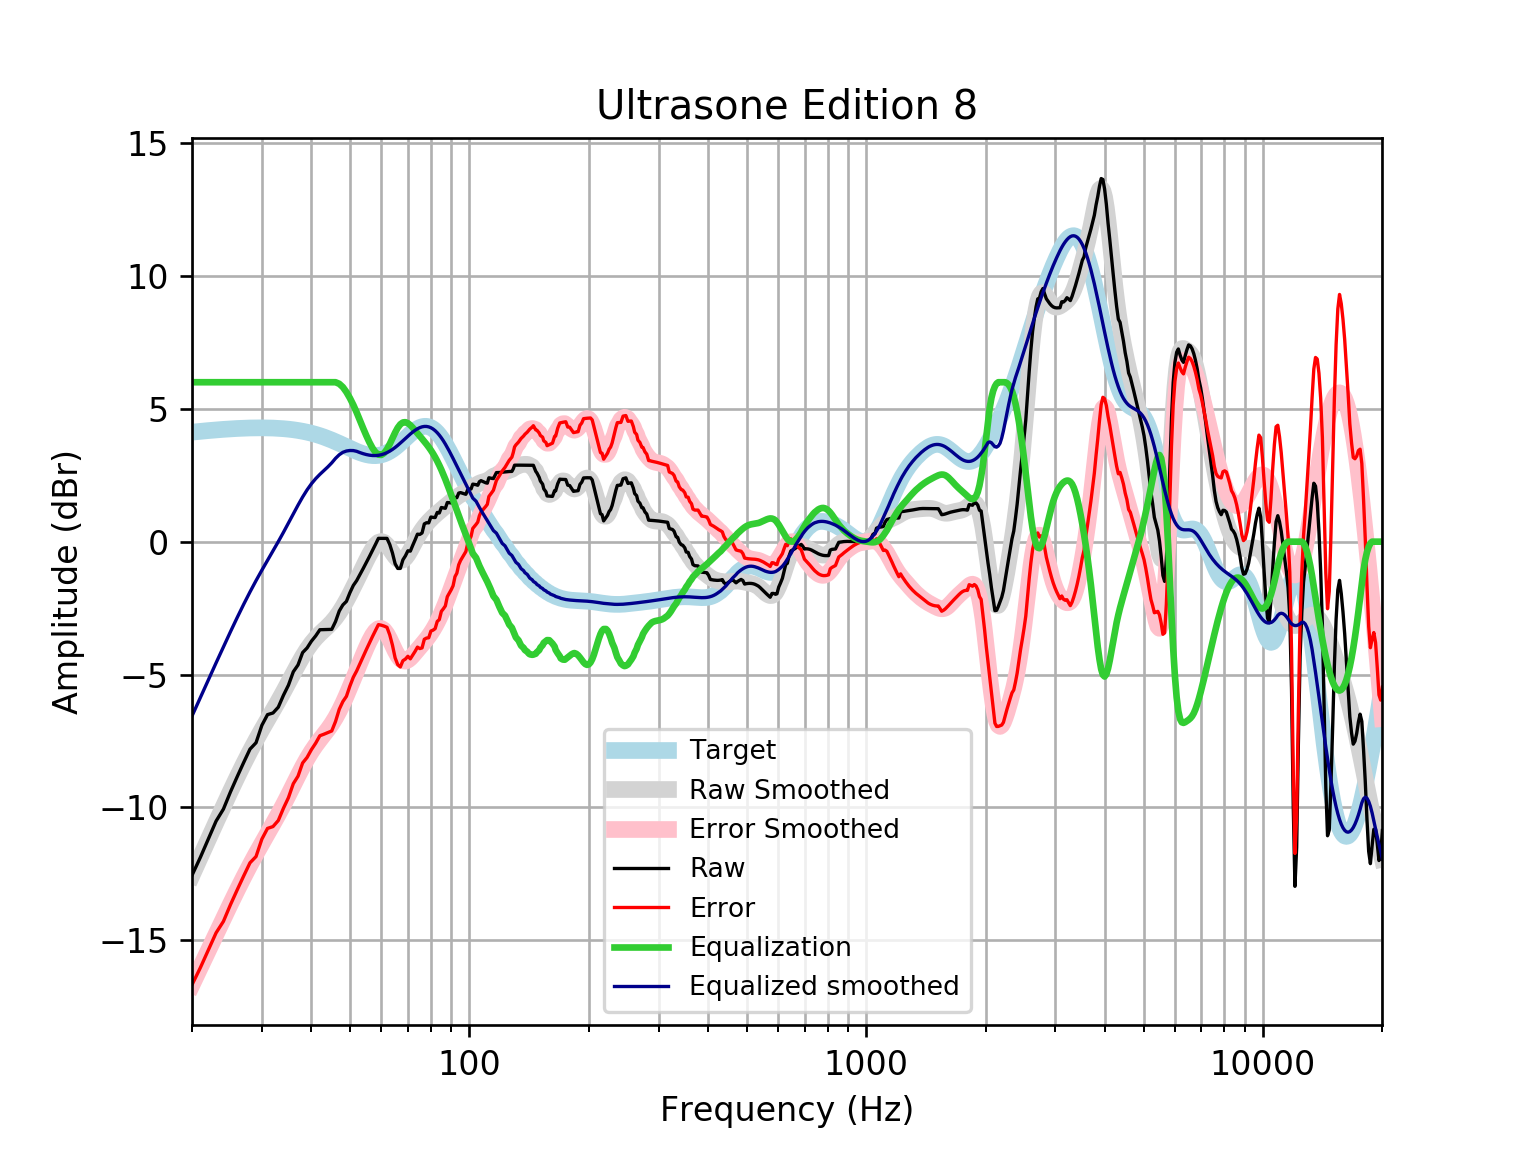

Source data for this figure (header and first rows):
frequency, raw, error, smoothed, error_smoothed, equalization, equalized_raw, equalized_smoothed, target
20, -12.56, -16.68, -12.56, -16.68, 6, -6.557, -6.562, 4.121
21, -11.88, -16.03, -11.86, -16.01, 6.0, -5.877, -5.862, 4.152
22, -11.18, -15.36, -11.2, -15.38, 6.0, -5.179, -5.195, 4.18
23, -10.52, -14.72, -10.56, -14.77, 6, -4.516, -4.561, 4.205
24, -10.06, -14.29, -9.96, -14.19, 6, -4.064, -3.96, 4.227
25, -9.418, -13.66, -9.39, -13.63, 6, -3.418, -3.39, 4.245
26, -8.844, -13.1, -8.854, -13.11, 6.0, -2.844, -2.854, 4.259
27, -8.307, -12.58, -8.355, -12.63, 6.0, -2.307, -2.355, 4.271
28, -7.807, -12.09, -7.893, -12.17, 6, -1.807, -1.893, 4.278
29, -7.567, -11.85, -7.467, -11.75, 6, -1.567, -1.467, 4.283
30, -6.91, -11.19, -7.073, -11.36, 6, -0.9101, -1.073, 4.284
31, -6.509, -10.79, -6.703, -10.98, 6, -0.5094, -0.7028, 4.281
32, -6.447, -10.72, -6.347, -10.62, 6, -0.4472, -0.3474, 4.275
33, -6.228, -10.49, -5.998, -10.26, 6.0, -0.2282, 0.001968, 4.265
34, -5.782, -10.03, -5.649, -9.9, 6, 0.2183, 0.3508, 4.251
35, -5.401, -9.635, -5.3, -9.533, 6.0, 0.5986, 0.6997, 4.233
36, -4.897, -9.108, -4.956, -9.167, 6, 1.103, 1.044, 4.211
37, -4.641, -8.826, -4.626, -8.811, 6, 1.359, 1.374, 4.185
38, -4.174, -8.329, -4.321, -8.475, 6, 1.826, 1.679, 4.155
39, -4, -8.12, -4.051, -8.17, 6, 2, 1.949, 4.12
40, -3.744, -7.824, -3.82, -7.9, 6, 2.256, 2.18, 4.08
41, -3.546, -7.582, -3.629, -7.664, 6, 2.454, 2.371, 4.037
42, -3.314, -7.303, -3.468, -7.455, 6, 2.686, 2.532, 3.989
43, -3.31, -7.247, -3.324, -7.26, 6.0, 2.69, 2.676, 3.937
44, -3.305, -7.186, -3.185, -7.064, 6, 2.695, 2.815, 3.881
45, -3.3, -7.123, -3.034, -6.856, 6, 2.7, 2.966, 3.823
46, -3.006, -6.768, -2.864, -6.625, 6, 2.994, 3.136, 3.762
47, -2.611, -6.31, -2.67, -6.368, 5.941, 3.33, 3.271, 3.7
48, -2.38, -6.017, -2.453, -6.088, 5.816, 3.436, 3.363, 3.636
49, -2.247, -5.821, -2.219, -5.791, 5.63, 3.383, 3.412, 3.574
50, -1.921, -5.434, -1.972, -5.484, 5.403, 3.481, 3.431, 3.512
51, -1.648, -5.102, -1.719, -5.173, 5.147, 3.499, 3.428, 3.454
52, -1.466, -4.866, -1.464, -4.864, 4.864, 3.398, 3.4, 3.4
53, -1.239, -4.59, -1.208, -4.561, 4.561, 3.322, 3.352, 3.351
54, -1.013, -4.322, -0.9559, -4.267, 4.267, 3.255, 3.311, 3.31
55, -0.7859, -4.062, -0.711, -3.99, 3.99, 3.204, 3.279, 3.276
56, -0.5584, -3.811, -0.482, -3.737, 3.737, 3.179, 3.255, 3.253
57, -0.3309, -3.57, -0.2814, -3.524, 3.524, 3.193, 3.242, 3.239
58, -0.1031, -3.34, -0.124, -3.364, 3.364, 3.261, 3.24, 3.237
59, 0.1245, -3.122, -0.02434, -3.275, 3.275, 3.399, 3.25, 3.246
60, 0.1239, -3.144, 0.00773, -3.264, 3.264, 3.388, 3.272, 3.268
61, 0.1234, -3.178, -0.0294, -3.335, 3.335, 3.458, 3.305, 3.301
62, 0.1235, -3.223, -0.1269, -3.477, 3.477, 3.601, 3.35, 3.346
63, -0.1032, -3.505, -0.2659, -3.672, 3.672, 3.569, 3.406, 3.402
64, -0.4258, -3.893, -0.42, -3.891, 3.891, 3.465, 3.471, 3.468
65, -0.8311, -4.373, -0.5606, -4.105, 4.105, 3.274, 3.545, 3.542
66, -1.007, -4.63, -0.6624, -4.287, 4.287, 3.28, 3.625, 3.622
67, -1.007, -4.715, -0.7079, -4.417, 4.417, 3.41, 3.709, 3.707
68, -0.6845, -4.48, -0.6902, -4.487, 4.487, 3.802, 3.796, 3.796
69, -0.5347, -4.419, -0.613, -4.497, 4.497, 3.962, 3.884, 3.884
70, -0.3434, -4.314, -0.4883, -4.458, 4.458, 4.114, 3.97, 3.97
71, -0.3569, -4.409, -0.3325, -4.383, 4.383, 4.027, 4.051, 4.053
72, -0.1371, -4.265, -0.1622, -4.288, 4.288, 4.151, 4.126, 4.128
73, 0.06832, -4.127, 0.008516, -4.184, 4.184, 4.252, 4.192, 4.195
74, 0.2825, -3.969, 0.1701, -4.078, 4.078, 4.36, 4.248, 4.251
75, 0.2718, -4.023, 0.3173, -3.974, 3.974, 4.246, 4.291, 4.295
76, 0.3277, -3.998, 0.4488, -3.872, 3.872, 4.2, 4.321, 4.325
77, 0.6675, -3.673, 0.5655, -3.771, 3.771, 4.438, 4.336, 4.341
78, 0.7128, -3.628, 0.6694, -3.667, 3.667, 4.379, 4.336, 4.34
79, 0.708, -3.616, 0.7628, -3.557, 3.557, 4.265, 4.32, 4.324
... 553 more rows
